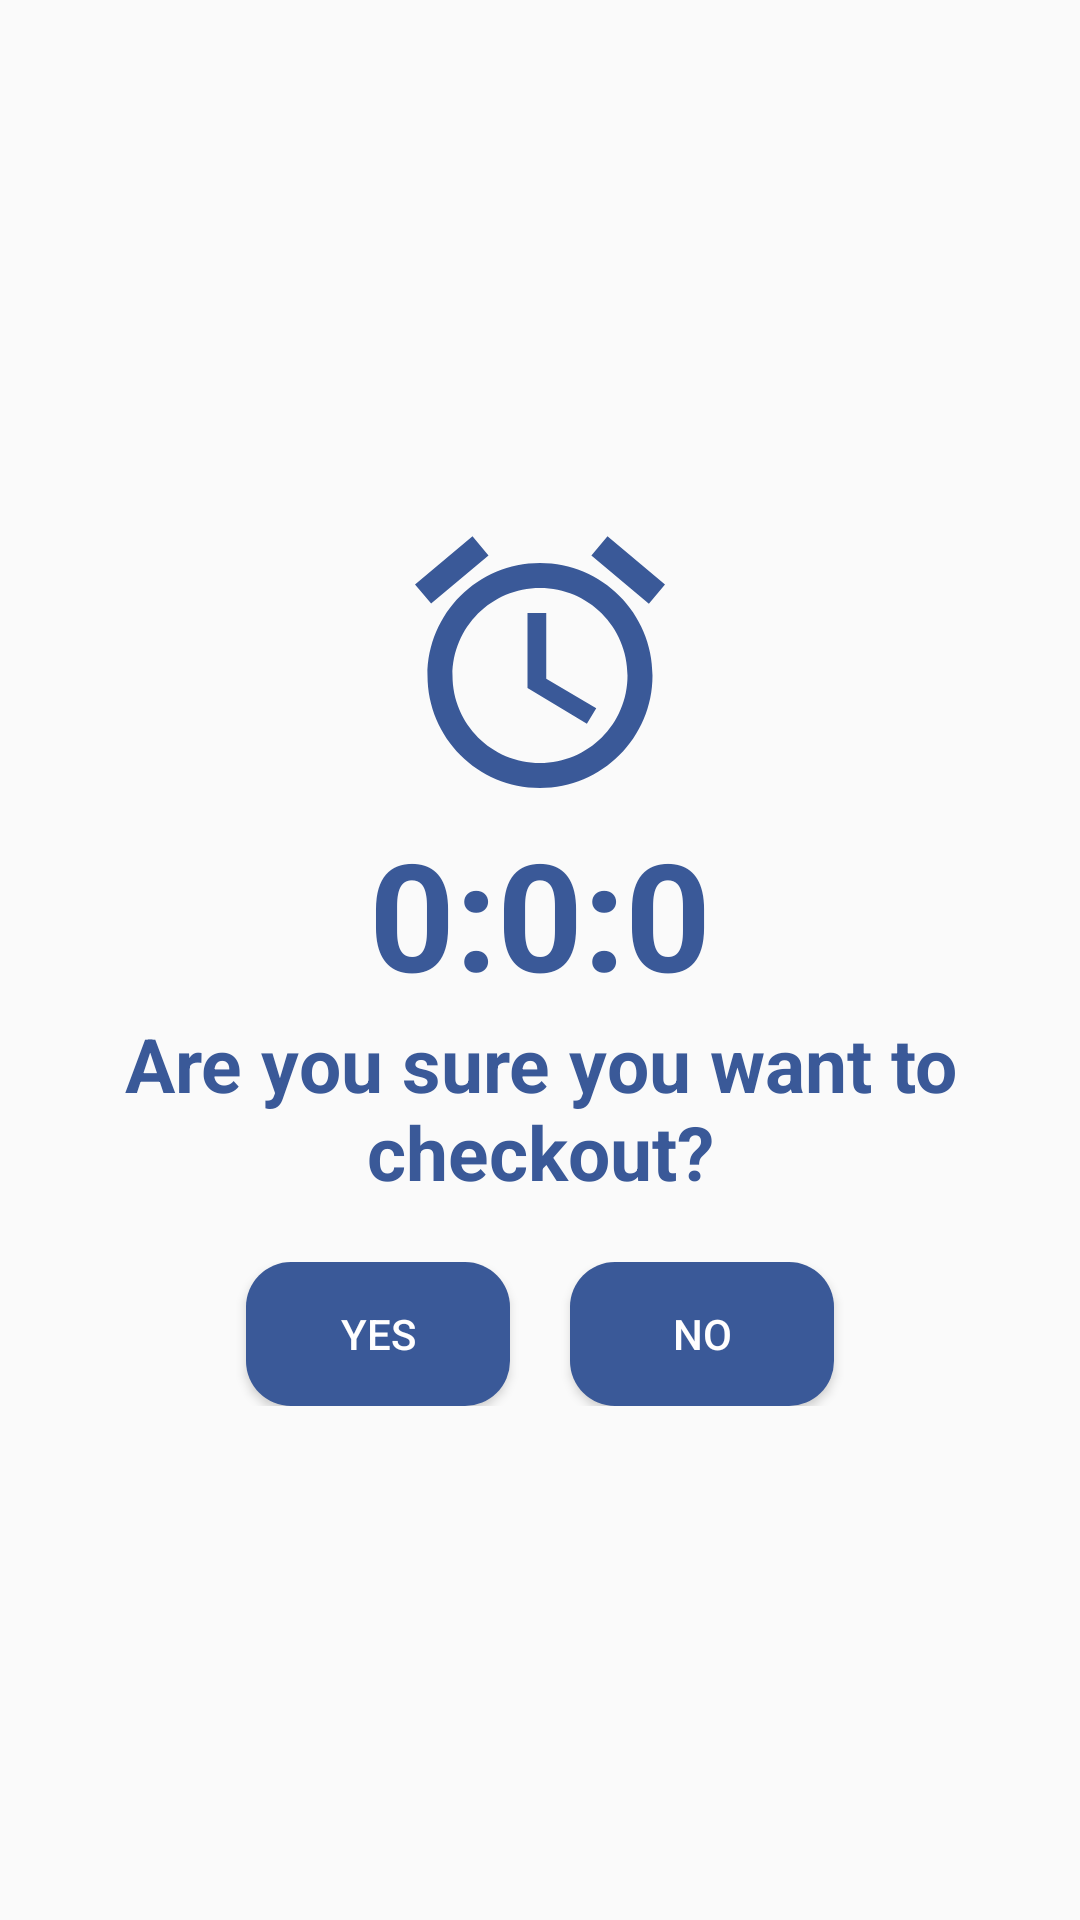

Android layout source for this screen:
<!-- AndroidManifest.xml: application theme AppTheme -->
<!-- res/layout/checkout_dialouge_layout.xml -->
<?xml version="1.0" encoding="utf-8"?>
<RelativeLayout xmlns:android="http://schemas.android.com/apk/res/android"
    android:layout_width="match_parent"
    android:layout_height="match_parent"
    >
    <LinearLayout
        android:layout_centerInParent="true"
        android:layout_width="match_parent"
        android:layout_height="wrap_content"
        android:orientation="vertical"
        android:gravity="center"
        android:layout_gravity="center">
        <ImageView
            android:layout_width="100dp"
            android:layout_height="100dp"
            android:background="@drawable/ic_check_out_bell_24dp"></ImageView>

        <TextView
            android:id="@+id/cdl_time"
            android:layout_width="match_parent"
            android:layout_height="wrap_content"
            android:text="0:0:0"
            android:textAlignment="center"
            android:textColor="@color/colorblue"
            android:textSize="50dp"
            android:textStyle="bold"></TextView>

        <TextView
            android:id="@+id/checkout_DialougeText"
            android:layout_width="match_parent"
            android:layout_height="wrap_content"
            android:layout_marginLeft="25dp"
            android:layout_marginRight="25dp"
            android:text="Are you sure you want to checkout?"
            android:textAlignment="center"
            android:textColor="@color/colorblue"
            android:textSize="25dp"
            android:textStyle="bold"></TextView>

        <LinearLayout
            android:layout_width="match_parent"
            android:layout_height="wrap_content"
            android:layout_marginTop="20dp"
            android:gravity="center"
            android:orientation="horizontal">

            <Button
                android:id="@+id/checkoutDialouge_yes"
                android:layout_width="wrap_content"
                android:layout_height="wrap_content"
                android:layout_marginRight="10dp"
                android:background="@drawable/btn_dialouge_checkout"
                android:text="YES"
                android:textColor="@color/colorWhite"></Button>

            <Button

                android:id="@+id/checkoutDialouge_no"
                android:layout_width="wrap_content"
                android:layout_height="wrap_content"
                android:layout_marginLeft="10dp"
                android:background="@drawable/btn_dialouge_checkout"
                android:text="No"
                android:textColor="@color/colorWhite"></Button>
        </LinearLayout>
    </LinearLayout>
</RelativeLayout>
<!-- resources referenced by this layout -->
<resources>
  <color name="colorWhite">#FFFEFE</color>
  <color name="colorblue">#3a5998</color>
  <!-- drawable btn_dialouge_checkout (drawable) -->
  <?xml version="1.0" encoding="utf-8"?>
  <shape xmlns:android="http://schemas.android.com/apk/res/android">
  <corners android:radius="15dp">
  </corners>
      <solid android:color="@color/colorPrimaryDark"></solid>
  </shape>
  <!-- drawable ic_check_out_bell_24dp (drawable) -->
  <vector android:height="120dp" android:tint="@color/colorPrimaryDark"
      android:viewportHeight="24.0" android:viewportWidth="24.0"
      android:width="120dp" xmlns:android="http://schemas.android.com/apk/res/android">
      <path android:fillColor="#FF000000" android:pathData="M22,5.72l-4.6,-3.86 -1.29,1.53 4.6,3.86L22,5.72zM7.88,3.39L6.6,1.86 2,5.71l1.29,1.53 4.59,-3.85zM12.5,8L11,8v6l4.75,2.85 0.75,-1.23 -4,-2.37L12.5,8zM12,4c-4.97,0 -9,4.03 -9,9s4.02,9 9,9c4.97,0 9,-4.03 9,-9s-4.03,-9 -9,-9zM12,20c-3.87,0 -7,-3.13 -7,-7s3.13,-7 7,-7 7,3.13 7,7 -3.13,7 -7,7z"/>
  </vector>
  <style name="AppTheme" parent="Theme.AppCompat.Light.DarkActionBar">
          
          <item name="windowActionBar">false</item>
          <item name="windowNoTitle">true</item>
          <item name="colorPrimary">@color/colorPrimary</item>
          <item name="colorPrimaryDark">@color/colorPrimaryDark</item>
          <item name="colorAccent">@color/colorAccent</item>
      </style>
  <color name="colorPrimaryDark">#3a5998</color>
  <color name="colorPrimary">#3a5998</color>
  <color name="colorAccent">#D81B60</color>
</resources>
